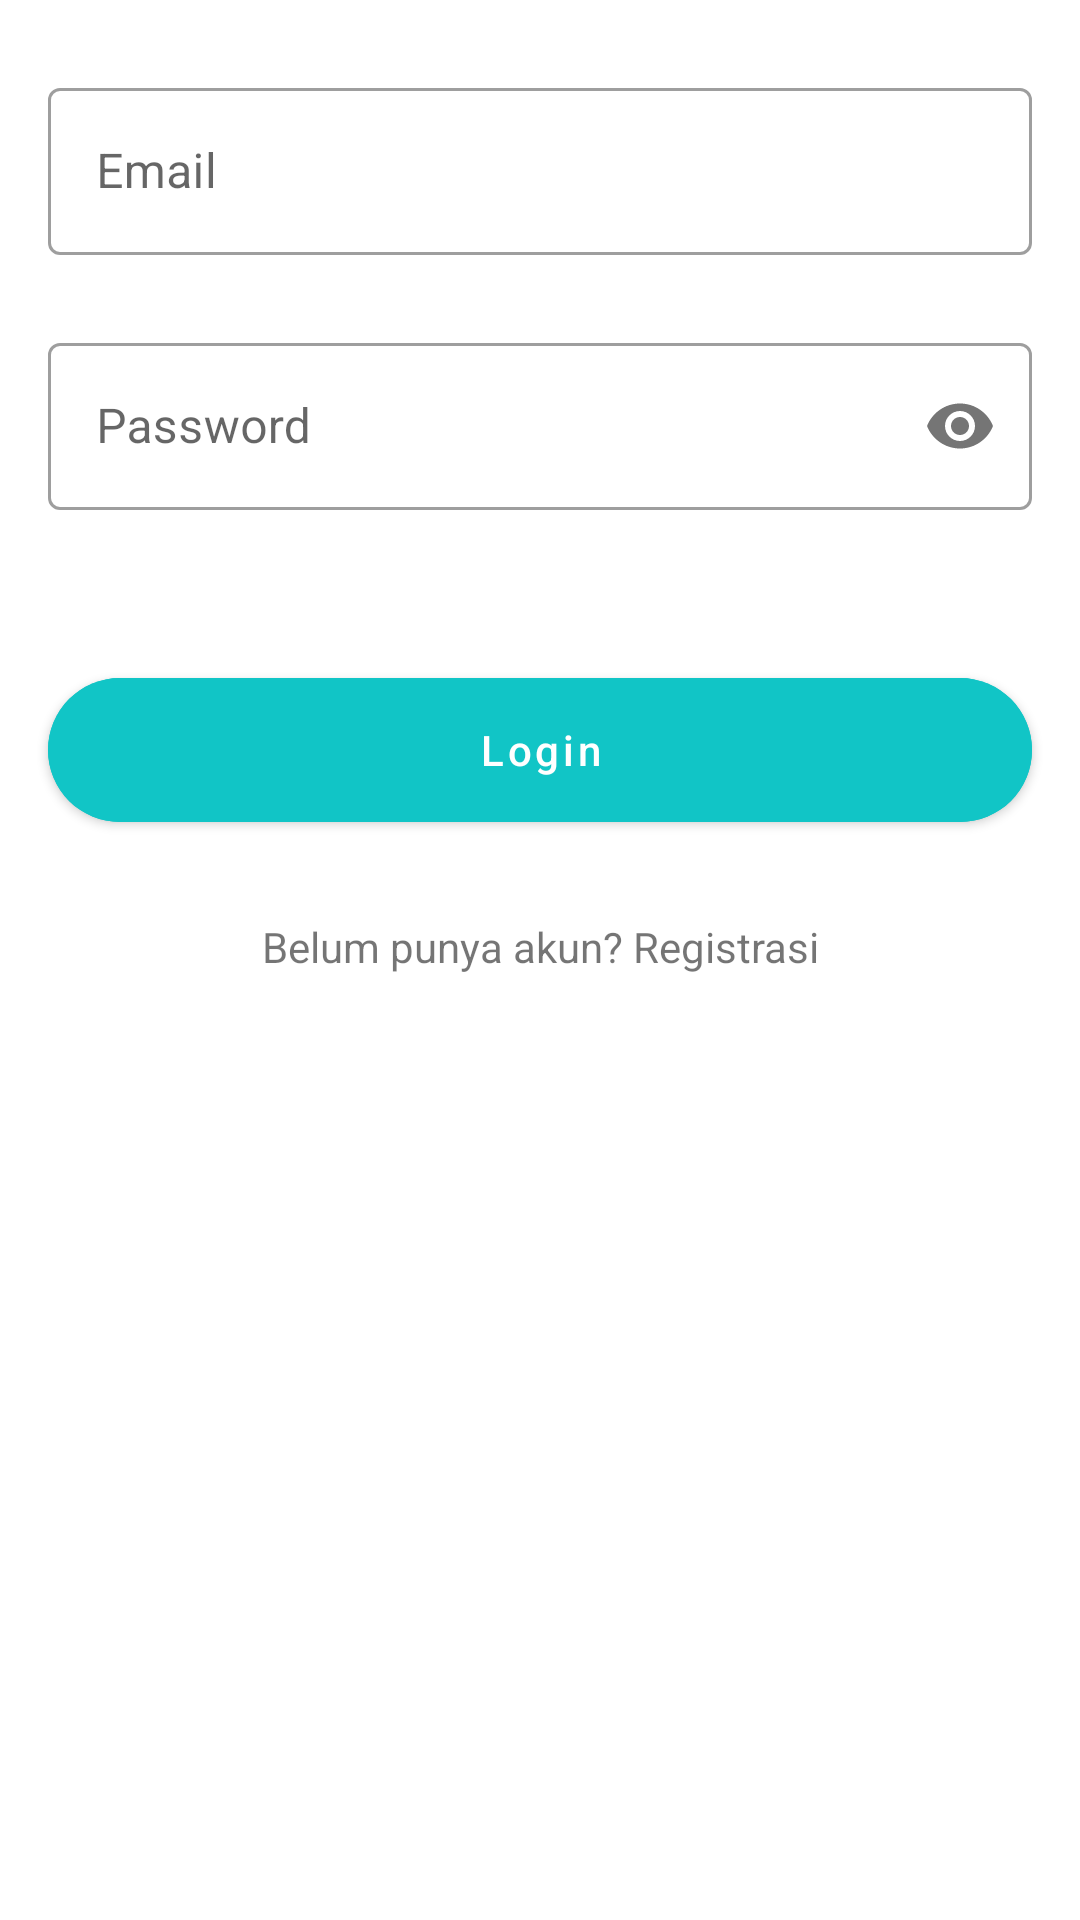

Here is an Android app screen rendered from its layout file. Give the layout XML and the strings, colors and styles it references.
<!-- AndroidManifest.xml: application theme Theme.TodoListApp -->
<!-- res/layout/activity_login.xml -->
<?xml version="1.0" encoding="utf-8"?>
<androidx.constraintlayout.widget.ConstraintLayout xmlns:android="http://schemas.android.com/apk/res/android"
    xmlns:app="http://schemas.android.com/apk/res-auto"
    xmlns:tools="http://schemas.android.com/tools"
    android:layout_width="match_parent"
    android:layout_height="match_parent"
    tools:context=".auth.LoginActivity">

    <com.google.android.material.textfield.TextInputLayout
        android:id="@+id/tf_email"
        style="@style/Widget.MaterialComponents.TextInputLayout.OutlinedBox"
        android:layout_width="match_parent"
        android:layout_height="wrap_content"
        android:layout_marginStart="16dp"
        android:layout_marginTop="24dp"
        android:layout_marginEnd="16dp"
        android:hint="@string/email"
        app:layout_constraintEnd_toEndOf="parent"
        app:layout_constraintStart_toStartOf="parent"
        app:layout_constraintTop_toTopOf="parent">

        <com.google.android.material.textfield.TextInputEditText
            android:id="@+id/et_email"
            android:layout_width="match_parent"
            android:layout_height="wrap_content"
            android:inputType="textEmailAddress"/>

    </com.google.android.material.textfield.TextInputLayout>

    <com.google.android.material.textfield.TextInputLayout
        android:id="@+id/tf_password"
        style="@style/Widget.MaterialComponents.TextInputLayout.OutlinedBox"
        android:layout_width="match_parent"
        android:layout_height="wrap_content"
        android:layout_marginStart="16dp"
        android:layout_marginTop="24dp"
        android:layout_marginEnd="16dp"
        android:hint="@string/password"
        app:passwordToggleEnabled="true"
        app:passwordToggleDrawable="@drawable/show_password_selector"
        app:layout_constraintEnd_toEndOf="parent"
        app:layout_constraintStart_toStartOf="parent"
        app:layout_constraintTop_toBottomOf="@+id/tf_email">

        <com.google.android.material.textfield.TextInputEditText
            android:id="@+id/et_password"
            android:layout_width="match_parent"
            android:layout_height="wrap_content"
            android:inputType="textPassword"/>

    </com.google.android.material.textfield.TextInputLayout>

    <com.google.android.material.button.MaterialButton
        android:id="@+id/btn_login"
        android:layout_width="match_parent"
        android:layout_height="wrap_content"
        android:layout_marginTop="56dp"
        android:layout_marginStart="16dp"
        android:layout_marginEnd="16dp"
        android:paddingTop="13dp"
        android:paddingBottom="13dp"
        android:backgroundTint="@color/teal"
        android:insetTop="0dp"
        android:insetBottom="0dp"
        android:textSize="14sp"
        android:text="@string/login"
        android:textAllCaps="false"
        app:cornerRadius="24dp"
        app:layout_constraintEnd_toEndOf="parent"
        app:layout_constraintStart_toStartOf="parent"
        app:layout_constraintTop_toBottomOf="@+id/tf_password" />

    <TextView
        android:id="@+id/tv_register"
        android:layout_width="wrap_content"
        android:layout_height="wrap_content"
        android:layout_marginTop="32dp"
        android:text="@string/belum_punya_akun_registrasi"
        app:layout_constraintEnd_toEndOf="parent"
        app:layout_constraintStart_toStartOf="parent"
        app:layout_constraintTop_toBottomOf="@+id/btn_login" />

</androidx.constraintlayout.widget.ConstraintLayout>
<!-- resources referenced by this layout -->
<resources>
  <color name="teal">#11C5C6</color>
  <string name="belum_punya_akun_registrasi">Belum punya akun? Registrasi</string>
  <string name="email">Email</string>
  <string name="login">Login</string>
  <string name="password">Password</string>
  <style name="Theme.TodoListApp" parent="Theme.MaterialComponents.DayNight.DarkActionBar">
          
          <item name="colorPrimary">@color/teal</item>
          <item name="colorPrimaryVariant">@color/teal</item>
          <item name="colorOnPrimary">@color/white</item>
          
          <item name="colorSecondary">@color/teal_200</item>
          <item name="colorSecondaryVariant">@color/teal_700</item>
          <item name="colorOnSecondary">@color/white</item>
          
          <item name="android:statusBarColor" tools:targetApi="l">?attr/colorPrimaryVariant</item>
          
      </style>
  <color name="white">#FFFFFFFF</color>
  <color name="teal_200">#FF03DAC5</color>
  <color name="teal_700">#FF018786</color>
</resources>
